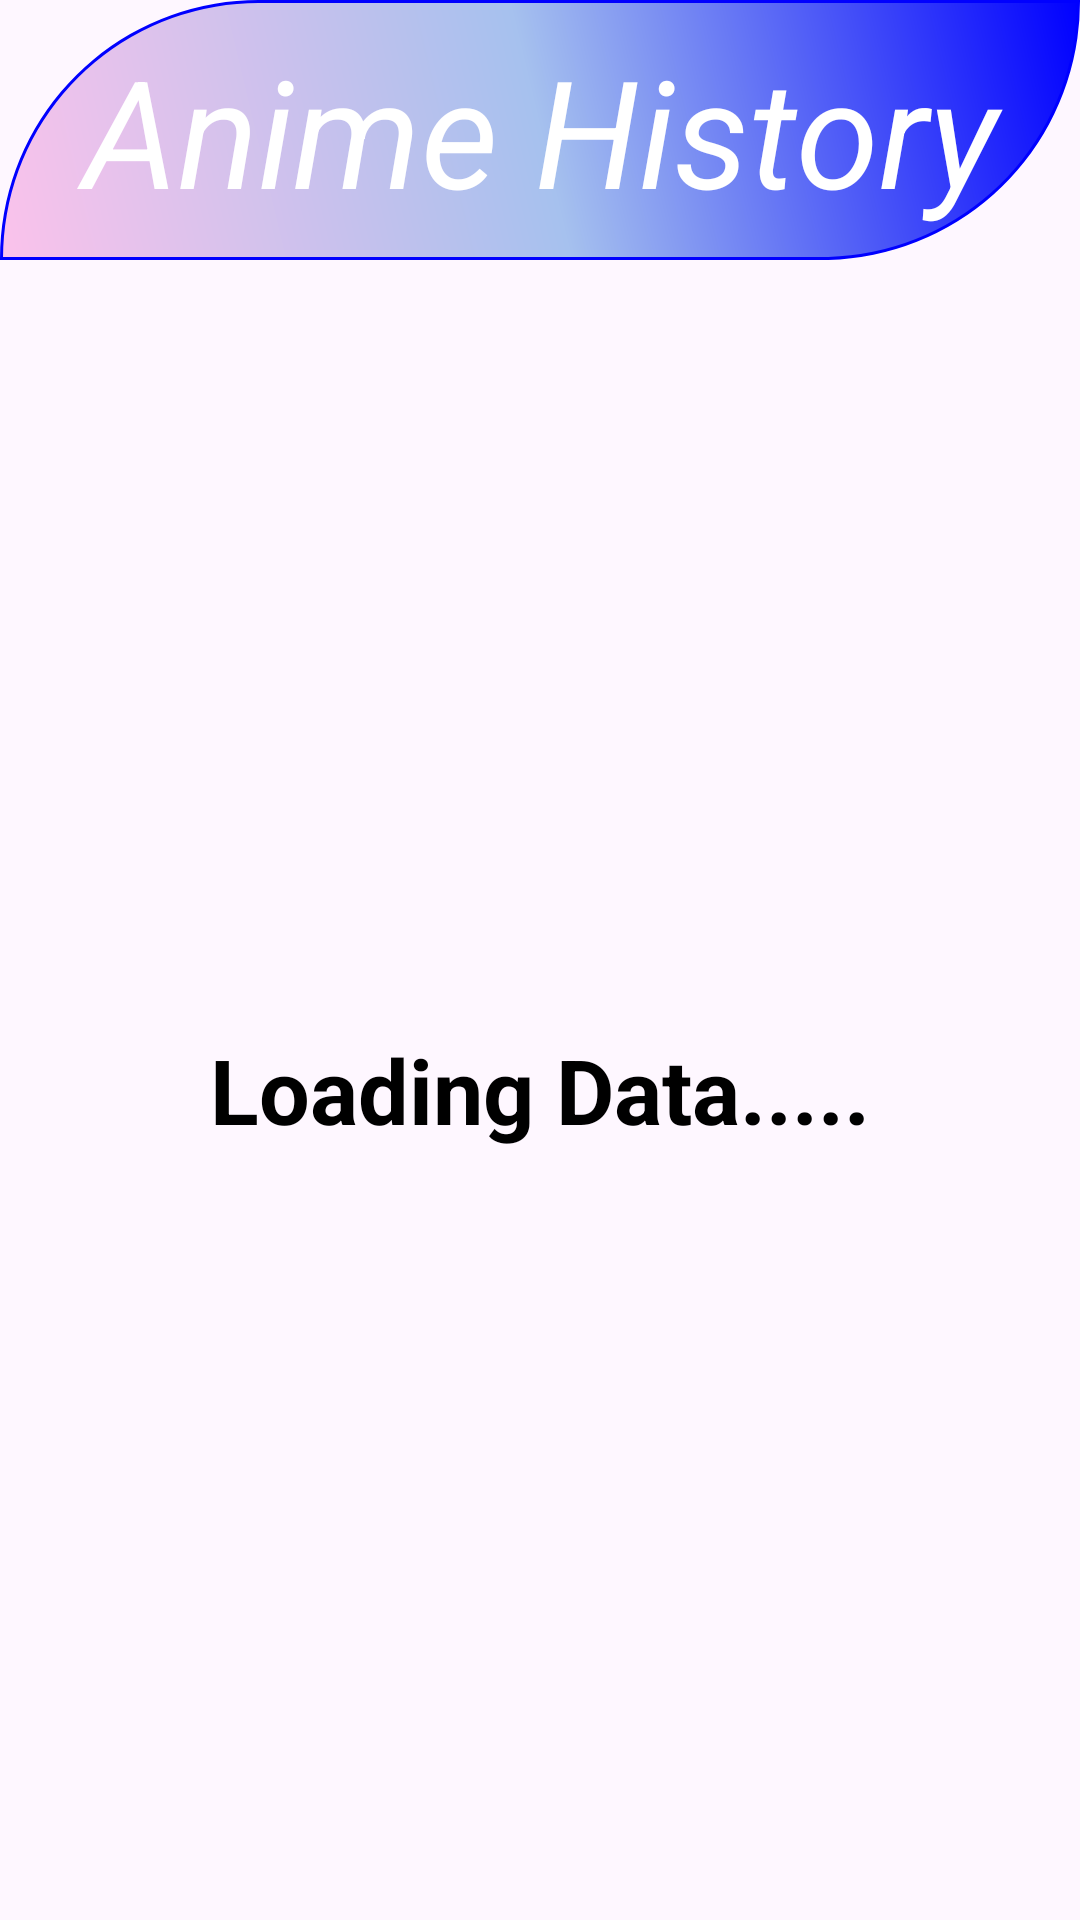

Produce the Android XML layout that renders to this screen, including the resource entries it uses.
<!-- AndroidManifest.xml: application theme Theme.Test_doan_CK_01 -->
<!-- res/layout/activity_history.xml -->
<?xml version="1.0" encoding="utf-8"?>
<LinearLayout xmlns:android="http://schemas.android.com/apk/res/android"
    xmlns:app="http://schemas.android.com/apk/res-auto"
    xmlns:tools="http://schemas.android.com/tools"
    android:id="@+id/main"
    android:layout_width="match_parent"
    android:layout_height="match_parent"
    android:orientation="vertical"
    tools:context=".HistoryActivity">

    <TextView
        android:id="@+id/txtTitle"
        android:layout_width="match_parent"
        android:layout_height="wrap_content"
        android:gravity="center"
        android:background="@drawable/layout_shape"
        android:textSize="50dp"
        android:textStyle="italic"
        android:textColor="@color/white"
        android:text="Anime History" />

    <LinearLayout
        android:layout_width="match_parent"
        android:layout_height="match_parent"
        android:gravity="center"
        android:orientation="vertical">

        <androidx.recyclerview.widget.RecyclerView
            android:id="@+id/rv_history"
            android:layout_width="match_parent"
            android:layout_height="match_parent"
            android:visibility="gone">

        </androidx.recyclerview.widget.RecyclerView>

        <TextView
            android:id="@+id/txt_loading"
            android:layout_width="wrap_content"
            android:layout_height="wrap_content"
            android:text="Loading Data....."
            android:textColor="@color/black"
            android:textSize="30dp"
            android:textStyle="bold"/>

    </LinearLayout>

</LinearLayout>
<!-- resources referenced by this layout -->
<resources>
  <!-- drawable layout_shape (drawable) -->
  <?xml version="1.0" encoding="utf-8"?>
  <shape xmlns:android="http://schemas.android.com/apk/res/android">
  
      
      <solid android:color="#88FFFF"/> 
      <stroke
          android:color="#0000FF"
          android:width="1dp"
          android:dashWidth="15dp"/>
      
      
      <corners
          android:bottomRightRadius="100dp"
          android:topLeftRadius="100dp"/>
      
      <padding
          android:top="10dp"
          android:right="10dp"
          android:bottom="10dp"
          android:left="10dp"/>
      <gradient
          android:startColor="#fbc2eb"
          android:centerColor="#a6c1ee"
          android:endColor="#0000FF"
          android:angle="45"/>
      
  
  </shape>
  <style name="Theme.Test_doan_CK_01" parent="Base.Theme.Test_doan_CK_01" />
  <style name="Base.Theme.Test_doan_CK_01" parent="Theme.Material3.DayNight.NoActionBar">
          
          
      </style>
  <!-- not gathered from this repository: default colours our renderer supplied (Android Studio template values) -->
  <color name="black">#FF000000</color>
  <color name="white">#FFFFFFFF</color>
</resources>
